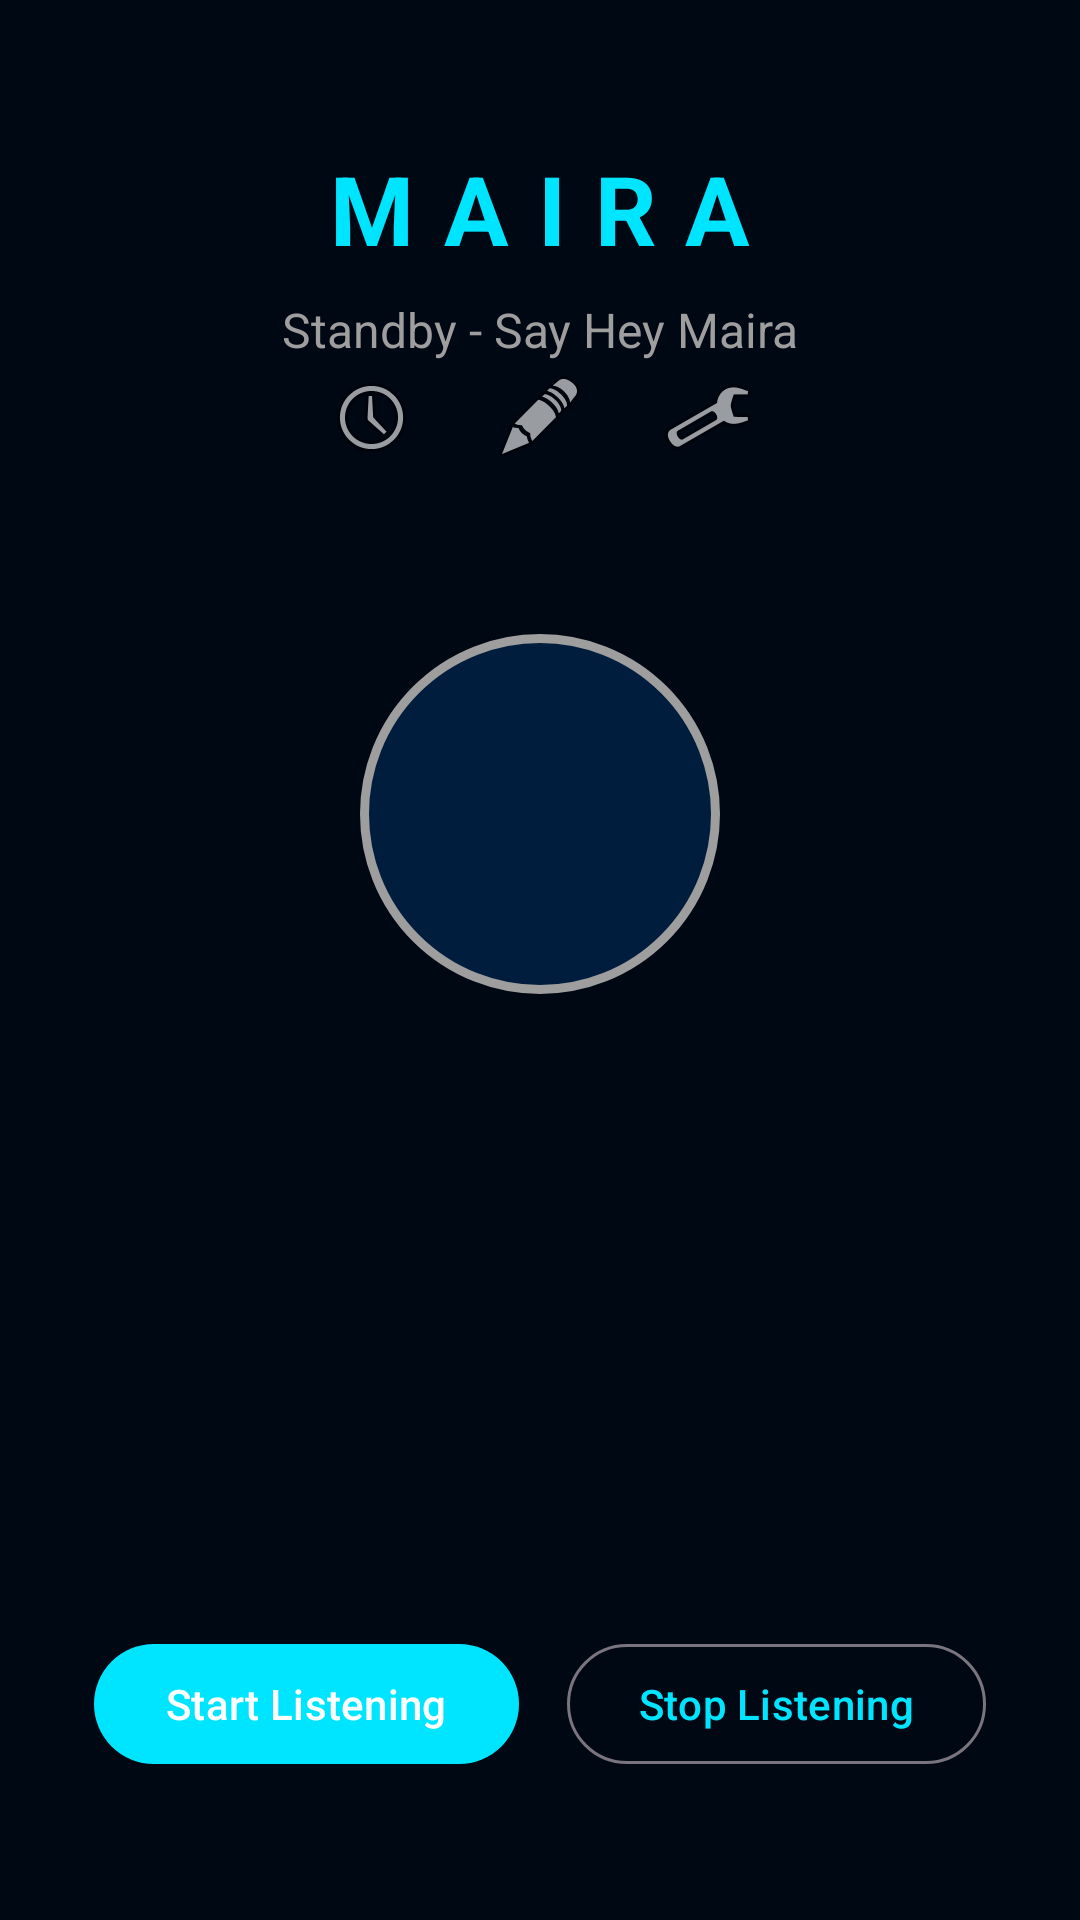

Reconstruct the res/layout file that produces this screen, plus the resources it refers to.
<!-- AndroidManifest.xml: application theme Theme.MairaAssistant -->
<!-- res/layout/activity_main.xml -->
<?xml version="1.0" encoding="utf-8"?>
<androidx.constraintlayout.widget.ConstraintLayout xmlns:android="http://schemas.android.com/apk/res/android"
    xmlns:app="http://schemas.android.com/apk/res-auto"
    xmlns:tools="http://schemas.android.com/tools"
    android:layout_width="match_parent"
    android:layout_height="match_parent"
    android:background="@color/background"
    android:padding="16dp"
    tools:context=".MainActivity">

    <TextView
        android:id="@+id/tvAppName"
        android:layout_width="wrap_content"
        android:layout_height="wrap_content"
        android:text="MAIRA"
        android:textColor="@color/primary"
        android:textSize="32sp"
        android:textStyle="bold"
        android:letterSpacing="0.3"
        app:layout_constraintEnd_toEndOf="parent"
        app:layout_constraintStart_toStartOf="parent"
        app:layout_constraintTop_toTopOf="parent"
        android:layout_marginTop="32dp" />

    <TextView
        android:id="@+id/tvStatus"
        android:layout_width="wrap_content"
        android:layout_height="wrap_content"
        android:text="Standby - Say Hey Maira"
        android:textColor="@color/status_idle"
        android:textSize="16sp"
        app:layout_constraintEnd_toEndOf="parent"
        app:layout_constraintStart_toStartOf="parent"
        app:layout_constraintTop_toBottomOf="@id/tvAppName"
        android:layout_marginTop="8dp" />

    <View
        android:id="@+id/micIndicator"
        android:layout_width="120dp"
        android:layout_height="120dp"
        android:background="@drawable/mic_indicator_bg"
        app:layout_constraintBottom_toBottomOf="parent"
        app:layout_constraintEnd_toEndOf="parent"
        app:layout_constraintStart_toStartOf="parent"
        app:layout_constraintTop_toTopOf="parent"
        app:layout_constraintVertical_bias="0.4" />

    <TextView
        android:id="@+id/tvUserText"
        android:layout_width="0dp"
        android:layout_height="wrap_content"
        android:text=""
        android:textColor="@color/white"
        android:textSize="18sp"
        android:textAlignment="center"
        android:minHeight="60dp"
        app:layout_constraintEnd_toEndOf="parent"
        app:layout_constraintStart_toStartOf="parent"
        app:layout_constraintTop_toBottomOf="@id/micIndicator"
        android:layout_marginTop="32dp"
        android:padding="8dp" />

    <TextView
        android:id="@+id/tvMairaResponse"
        android:layout_width="0dp"
        android:layout_height="wrap_content"
        android:text=""
        android:textColor="@color/primary"
        android:textSize="16sp"
        android:textAlignment="center"
        android:minHeight="60dp"
        app:layout_constraintEnd_toEndOf="parent"
        app:layout_constraintStart_toStartOf="parent"
        app:layout_constraintTop_toBottomOf="@id/tvUserText"
        android:layout_marginTop="16dp"
        android:padding="8dp" />

    <LinearLayout
        android:id="@+id/controlLayout"
        android:layout_width="0dp"
        android:layout_height="wrap_content"
        android:orientation="horizontal"
        android:gravity="center"
        android:layout_marginBottom="32dp"
        app:layout_constraintBottom_toBottomOf="parent"
        app:layout_constraintEnd_toEndOf="parent"
        app:layout_constraintStart_toStartOf="parent">

        <com.google.android.material.button.MaterialButton
            android:id="@+id/btnStart"
            android:layout_width="wrap_content"
            android:layout_height="wrap_content"
            android:text="Start Listening"
            android:layout_marginEnd="8dp"
            style="@style/Widget.Material3.Button" />

        <com.google.android.material.button.MaterialButton
            android:id="@+id/btnStop"
            android:layout_width="wrap_content"
            android:layout_height="wrap_content"
            android:text="Stop Listening"
            android:layout_marginStart="8dp"
            style="@style/Widget.Material3.Button.OutlinedButton" />

    </LinearLayout>

    <LinearLayout
        android:layout_width="wrap_content"
        android:layout_height="wrap_content"
        android:orientation="horizontal"
        app:layout_constraintEnd_toEndOf="parent"
        app:layout_constraintStart_toStartOf="parent"
        app:layout_constraintTop_toBottomOf="@id/tvAppName"
        android:layout_marginTop="20dp">

        <ImageButton
            android:id="@+id/btnHistory"
            android:layout_width="48dp"
            android:layout_height="48dp"
            android:background="?attr/selectableItemBackgroundBorderless"
            android:src="@android:drawable/ic_menu_recent_history"
            android:contentDescription="History"
            android:layout_margin="4dp" />

        <ImageButton
            android:id="@+id/btnKnowledge"
            android:layout_width="48dp"
            android:layout_height="48dp"
            android:background="?attr/selectableItemBackgroundBorderless"
            android:src="@android:drawable/ic_menu_edit"
            android:contentDescription="Knowledge"
            android:layout_margin="4dp" />

        <ImageButton
            android:id="@+id/btnSettings"
            android:layout_width="48dp"
            android:layout_height="48dp"
            android:background="?attr/selectableItemBackgroundBorderless"
            android:src="@android:drawable/ic_menu_preferences"
            android:contentDescription="Settings"
            android:layout_margin="4dp" />

    </LinearLayout>

</androidx.constraintlayout.widget.ConstraintLayout>
<!-- resources referenced by this layout -->
<resources>
  <color name="background">#000814</color>
  <color name="primary">#00E5FF</color>
  <color name="status_idle">#9E9E9E</color>
  <color name="white">#FFFFFFFF</color>
  <!-- drawable mic_indicator_bg (drawable) -->
  <?xml version="1.0" encoding="utf-8"?>
  <shape xmlns:android="http://schemas.android.com/apk/res/android"
      android:shape="oval">
      <solid android:color="@color/surface" />
      <stroke
          android:width="3dp"
          android:color="@color/status_idle" />
  </shape>
  <style name="Theme.MairaAssistant" parent="Theme.Material3.DayNight.NoActionBar">
          <item name="colorPrimary">@color/primary</item>
          <item name="android:statusBarColor">@color/background</item>
          <item name="android:navigationBarColor">@color/background</item>
          <item name="android:windowBackground">@color/background</item>
      </style>
  <color name="surface">#001D3D</color>
</resources>
